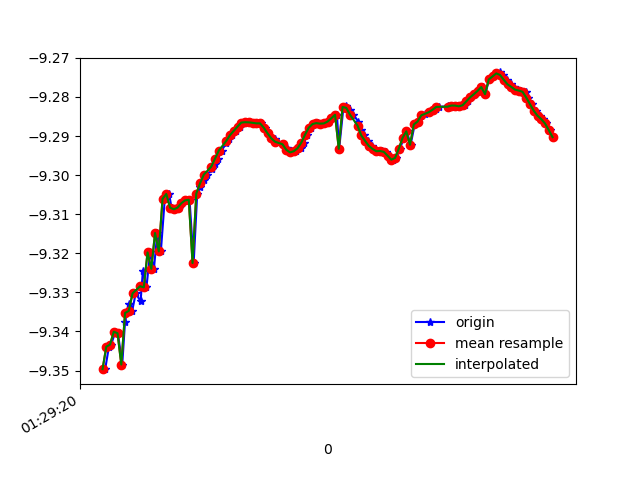

Values plotted in this chart, from the file beside it:
1618190960954, 886623901307808, -9.349647, -2.9170163, 0.33929786
1618190960974, 886623920538578, -9.344, -2.915, 0.4811
1618190960986, 886623939769348, -9.343, -2.939, 0.3182
1618190961008, 886623959000118, -9.34, -2.929, 0.4736
1618190961022, 886623978230888, -9.34, -2.945, 0.3541
1618190961045, 886623997461658, -9.348, -2.907, 0.4421
1618190961060, 886624016692428, -9.337, -2.951, 0.3769
1618190961079, 886624035923198, -9.333, -2.942, 0.5291
1618190961098, 886624055153968, -9.335, -2.958, 0.3905
1618190961117, 886624074384738, -9.33, -2.949, 0.5406
1618190961143, 886624093615508, -9.332, -2.961, 0.4255
1618190961155, 886624112846278, -9.325, -2.955, 0.6007
1618190961174, 886624132077048, -9.329, -2.961, 0.495
1618190961194, 886624151307818, -9.32, -2.959, 0.6528
1618190961214, 886624170538588, -9.324, -2.964, 0.5631
1618190961232, 886624189769358, -9.315, -2.968, 0.6828
1618190961251, 886624209000128, -9.32, -2.966, 0.6231
1618190961272, 886624228230898, -9.306, -2.984, 0.7306
1618190961295, 886624247461668, -9.305, -2.983, 0.7515
1618190961308, 886624266692438, -9.308, -2.986, 0.6905
1618190961332, 886624285923208, -9.309, -2.992, 0.659
1618190961346, 886624305153978, -9.308, -2.997, 0.644
1618190961366, 886624324384748, -9.307, -3.002, 0.6338
1618190961384, 886624343615518, -9.306, -3.007, 0.6248
1618190961404, 886624362846288, -9.306, -3.009, 0.6165
1618190961426, 886624382077058, -9.322, -2.96, 0.6056
1618190961445, 886624401307828, -9.305, -3.016, 0.6029
1618190961460, 886624420538598, -9.303, -3.023, 0.5981
1618190961479, 886624439769368, -9.301, -3.029, 0.5926
1618190961499, 886624459000138, -9.3, -3.034, 0.5876
1618190961523, 886624478230908, -9.298, -3.04, 0.5833
1618190961538, 886624497461678, -9.297, -3.044, 0.5794
1618190961555, 886624516692448, -9.296, -3.049, 0.5753
1618190961575, 886624535923218, -9.294, -3.056, 0.5733
1618190961600, 886624555153988, -9.292, -3.062, 0.5708
1618190961612, 886624574384758, -9.291, -3.066, 0.568
1618190961631, 886624593615528, -9.29, -3.07, 0.5631
1618190961650, 886624612846298, -9.289, -3.074, 0.5578
1618190961675, 886624632077068, -9.288, -3.078, 0.5525
1618190961688, 886624651307838, -9.287, -3.082, 0.5483
1618190961707, 886624670538608, -9.286, -3.083, 0.5419
1618190961727, 886624689769378, -9.287, -3.085, 0.5352
1618190961747, 886624709000148, -9.287, -3.085, 0.5284
1618190961764, 886624728230918, -9.287, -3.086, 0.5213
1618190961783, 886624747461688, -9.287, -3.087, 0.5158
1618190961806, 886624766692458, -9.288, -3.085, 0.5096
1618190961825, 886624785923228, -9.289, -3.082, 0.5011
1618190961841, 886624805153998, -9.29, -3.08, 0.4929
1618190961859, 886624824384768, -9.291, -3.08, 0.4846
1618190961878, 886624843615538, -9.291, -3.079, 0.4768
1618190961901, 886624862846308, -9.292, -3.078, 0.4708
1618190961925, 886624882077078, -9.293, -3.077, 0.4615
1618190961936, 886624901307848, -9.294, -3.075, 0.4543
1618190961954, 886624920538618, -9.294, -3.075, 0.4472
1618190961973, 886624939769388, -9.294, -3.077, 0.4394
1618190961999, 886624959000158, -9.293, -3.081, 0.4335
1618190962014, 886624978230928, -9.292, -3.085, 0.429
1618190962031, 886624997461698, -9.29, -3.092, 0.4266
1618190962052, 886625016692468, -9.288, -3.097, 0.4268
1618190962075, 886625035923238, -9.287, -3.1, 0.4281
1618190962088, 886625055154008, -9.287, -3.1, 0.4314
... 65 more rows
